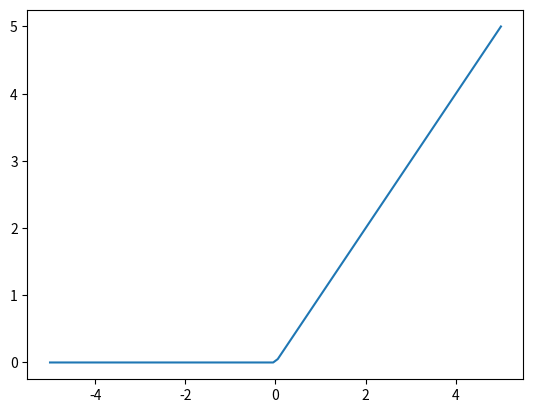
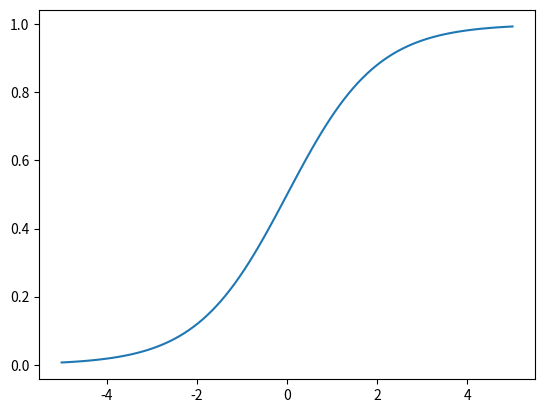

These charts were generated, in order, by the following Python code:
import numpy as np
from matplotlib import pyplot as plt

# rectified linear unit (ReLU)
x = np.linspace(-5, +5, 100)
y = x.copy()
y[y < 0] = 0   # select all positions where y is negative and set them to zero

plt.plot(x, y)
# plt.show()
plt.figure()

# sigmoid function (logistic function)
x = np.linspace(-5, +5, 100)
y = 1 / (1 + np.exp(-x))

plt.plot(x, y)
plt.show()
